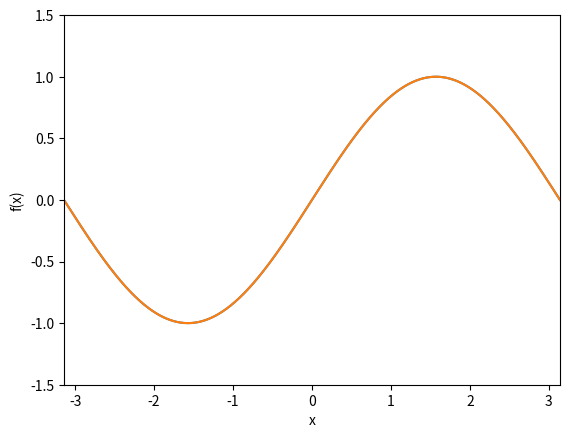

Recreate this plot in Python.
import numpy as np
import matplotlib.pyplot as plt

# Define the function
def f(x):
    return np.sin(x)

# Define the range of x
x = np.linspace(-np.pi, np.pi, 1000)

# Plot the function
plt.plot(x, f(x))


# Define the range of x
x = np.linspace(-np.pi, np.pi, 1000)

# Plot the function
plt.plot(x, f(x))

# Set the x and y limits
plt.xlim(-np.pi, np.pi)
plt.ylim(-1.5, 1.5)

# Set the x and y labels
plt.xlabel('x')
plt.ylabel('f(x)')

# Show the plot
plt.show()
